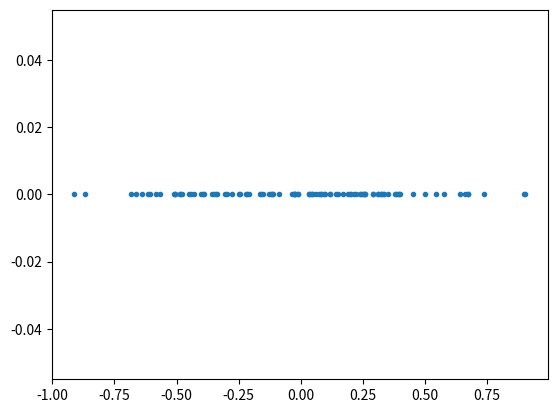

Recreate this plot in Python.
import matplotlib.pyplot as plt
import numpy as np

def Taurus_1d(boundary, x):
    '''places x on 1D Taurus of [- boundary, + boundary]'''
    if x < - boundary : 
        return boundary - x % (2*boundary)
    if x > boundary : 
        return x % (2*boundary) - boundary
    return x 

def x_T(T, deltaT, nu, x0, bound):
    '''for a single particle x0, with nu in taurus defined by the bound, finds position of x0 at time T with timesteps deltaT'''
    xn = x0
    for i in range(int(T/ deltaT)):
        # before converting to taurus (each step)
        not_Taurus = np.sqrt(2*nu*deltaT)*np.random.normal(0,1)
        xn += Taurus_1d(bound, not_Taurus)
        xn = Taurus_1d(bound, xn)
    return xn


def u_xt(T, deltaT, nu, dirac, bound):
    '''probability distribution of u given initial distribution dirac at time T'''
    record = []
    for val in dirac:
        x0 = val
        record.append(x_T(T, deltaT, nu, x0, bound))
    return record


def plot_at_y(arr, val, **kwargs):
    '''plotting list arr around val'''
    plt.plot(arr, np.zeros_like(arr) + val, '.', **kwargs)
    plt.show()



dirac1 = []

for i in range(100):
    dirac1.append((i%10)/200)

vals = u_xt(100, 1, .01, dirac1, 1)

plot_at_y(vals, 0)
